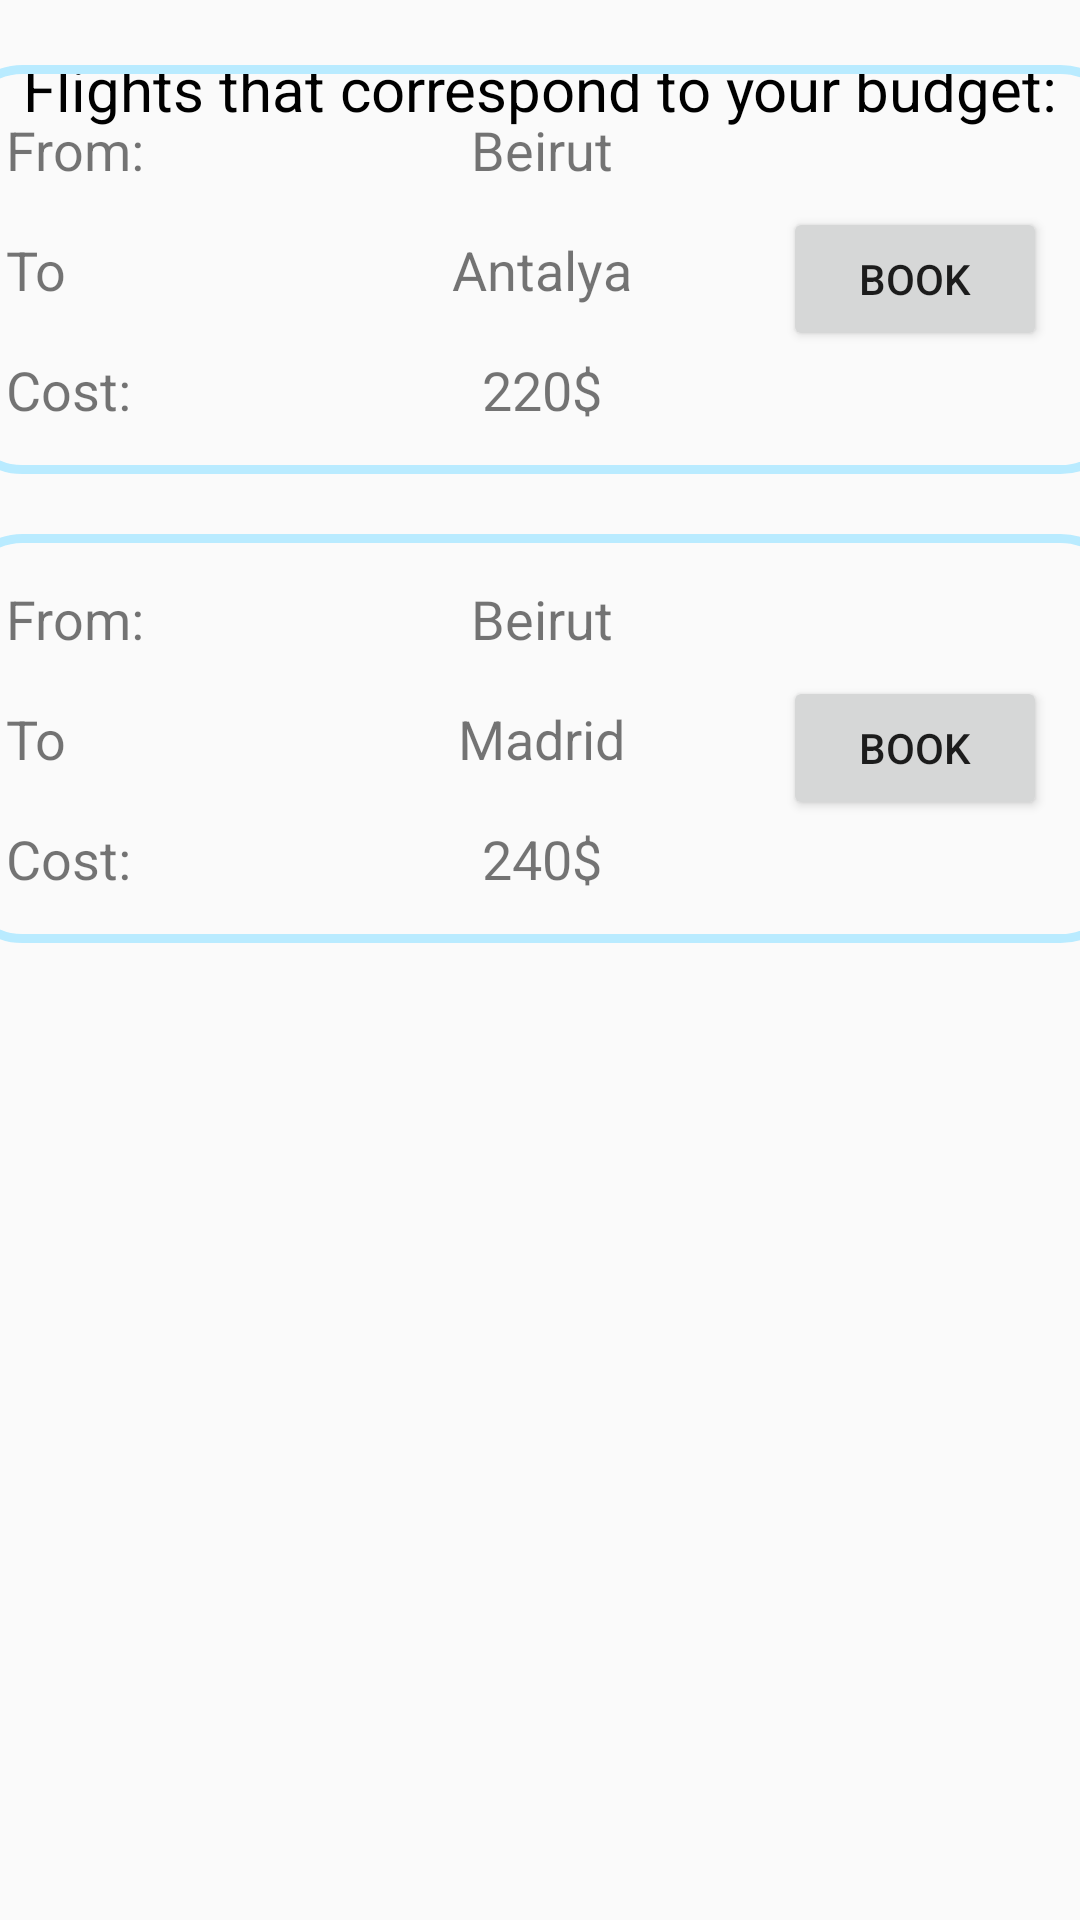

Reconstruct the res/layout file that produces this screen, plus the resources it refers to.
<!-- AndroidManifest.xml: application theme Theme.AppCompat.DayNight.DarkActionBar -->
<!-- res/layout/fragment_fragment250_budget.xml -->
<?xml version="1.0" encoding="utf-8"?>
<androidx.constraintlayout.widget.ConstraintLayout xmlns:android="http://schemas.android.com/apk/res/android"
    xmlns:app="http://schemas.android.com/apk/res-auto"
    xmlns:tools="http://schemas.android.com/tools"
    android:layout_width="match_parent"
    android:layout_height="match_parent"
    tools:context=".Fragment250Budget">

    <TextView
        android:id="@+id/textView2"
        android:layout_width="wrap_content"
        android:layout_height="wrap_content"
        android:layout_marginTop="16dp"
        android:text="@string/fragment_title"
        android:textColor="@color/black"
        android:textSize="20sp"
        app:layout_constraintEnd_toEndOf="parent"
        app:layout_constraintStart_toStartOf="parent"
        app:layout_constraintTop_toTopOf="parent" />

    <LinearLayout
        android:id="@+id/_250"
        android:layout_width="409dp"
        android:layout_height="660dp"
        android:orientation="vertical"
        app:layout_constraintBottom_toBottomOf="parent"
        app:layout_constraintEnd_toEndOf="parent"
        app:layout_constraintStart_toStartOf="parent"
        app:layout_constraintTop_toBottomOf="@+id/textView2">

        <androidx.constraintlayout.widget.ConstraintLayout
            android:layout_width="match_parent"
            android:layout_height="wrap_content"
            android:background="@drawable/border"
            android:padding="16dp"
            android:layout_margin="10dp">

            <TextView
                android:id="@+id/textView3"
                android:layout_width="wrap_content"
                android:layout_height="wrap_content"
                android:text="@string/from"
                android:textSize="18sp"
                app:layout_constraintStart_toStartOf="parent"
                app:layout_constraintTop_toTopOf="parent" />

            <TextView
                android:id="@+id/textView6"
                android:layout_width="wrap_content"
                android:layout_height="wrap_content"
                android:text="@string/beirut"
                android:textSize="18sp"
                app:layout_constraintBottom_toBottomOf="@+id/textView3"
                app:layout_constraintEnd_toEndOf="parent"
                app:layout_constraintStart_toStartOf="parent"
                app:layout_constraintTop_toTopOf="@+id/textView3" />

            <TextView
                android:id="@+id/textView4"
                android:layout_width="wrap_content"
                android:layout_height="wrap_content"
                android:layout_marginTop="40dp"
                android:text="@string/to"
                android:textSize="18sp"
                app:layout_constraintStart_toStartOf="parent"
                app:layout_constraintTop_toTopOf="parent" />

            <TextView
                android:id="@+id/textView8"
                android:layout_width="wrap_content"
                android:layout_height="wrap_content"
                android:text="@string/antalya"
                android:textSize="18sp"
                app:layout_constraintBottom_toBottomOf="@+id/textView4"
                app:layout_constraintEnd_toEndOf="parent"
                app:layout_constraintStart_toStartOf="parent"
                app:layout_constraintTop_toTopOf="@+id/textView4" />

            <TextView
                android:id="@+id/textView5"
                android:layout_width="wrap_content"
                android:layout_height="wrap_content"
                android:layout_marginTop="80dp"
                android:text="@string/cost"
                android:textSize="18sp"
                app:layout_constraintStart_toStartOf="parent"
                app:layout_constraintTop_toTopOf="parent" />

            <TextView
                android:layout_width="wrap_content"
                android:layout_height="wrap_content"
                android:text="@string/_220"
                android:textSize="18sp"
                app:layout_constraintBottom_toBottomOf="@+id/textView5"
                app:layout_constraintEnd_toEndOf="parent"
                app:layout_constraintStart_toStartOf="parent"
                app:layout_constraintTop_toTopOf="@+id/textView5" />

            <Button
                android:id="@+id/button"
                android:layout_width="wrap_content"
                android:layout_height="wrap_content"
                android:layout_marginTop="6dp"
                android:layout_marginEnd="10dp"
                android:text="@string/book"
                app:layout_constraintBottom_toBottomOf="@+id/textView8"
                app:layout_constraintEnd_toEndOf="parent"
                app:layout_constraintTop_toTopOf="@+id/textView8" />
        </androidx.constraintlayout.widget.ConstraintLayout>

        <androidx.constraintlayout.widget.ConstraintLayout
            android:layout_width="match_parent"
            android:layout_height="wrap_content"
            android:background="@drawable/border"
            android:padding="16dp"
            android:layout_margin="10dp">

            <TextView
                android:id="@+id/textView13"
                android:layout_width="wrap_content"
                android:layout_height="wrap_content"
                android:text="@string/from"
                android:textSize="18sp"
                app:layout_constraintStart_toStartOf="parent"
                app:layout_constraintTop_toTopOf="parent" />

            <TextView
                android:id="@+id/textView16"
                android:layout_width="wrap_content"
                android:layout_height="wrap_content"
                android:text="@string/beirut"
                android:textSize="18sp"
                app:layout_constraintBottom_toBottomOf="@+id/textView13"
                app:layout_constraintEnd_toEndOf="parent"
                app:layout_constraintStart_toStartOf="parent"
                app:layout_constraintTop_toTopOf="@+id/textView13" />

            <TextView
                android:id="@+id/textView14"
                android:layout_width="wrap_content"
                android:layout_height="wrap_content"
                android:layout_marginTop="40dp"
                android:text="@string/to"
                android:textSize="18sp"
                app:layout_constraintStart_toStartOf="parent"
                app:layout_constraintTop_toTopOf="parent" />

            <TextView
                android:id="@+id/textView18"
                android:layout_width="wrap_content"
                android:layout_height="wrap_content"
                android:text="@string/madrid"
                android:textSize="18sp"
                app:layout_constraintBottom_toBottomOf="@+id/textView14"
                app:layout_constraintEnd_toEndOf="parent"
                app:layout_constraintStart_toStartOf="parent"
                app:layout_constraintTop_toTopOf="@+id/textView14" />

            <TextView
                android:id="@+id/textView15"
                android:layout_width="wrap_content"
                android:layout_height="wrap_content"
                android:layout_marginTop="80dp"
                android:text="@string/cost"
                android:textSize="18sp"
                app:layout_constraintStart_toStartOf="parent"
                app:layout_constraintTop_toTopOf="parent" />

            <TextView
                android:layout_width="wrap_content"
                android:layout_height="wrap_content"
                android:text="@string/_240"
                android:textSize="18sp"
                app:layout_constraintBottom_toBottomOf="@+id/textView15"
                app:layout_constraintEnd_toEndOf="parent"
                app:layout_constraintStart_toStartOf="parent"
                app:layout_constraintTop_toTopOf="@+id/textView15" />

            <Button
                android:id="@+id/button1"
                android:layout_width="wrap_content"
                android:layout_height="wrap_content"
                android:layout_marginTop="6dp"
                android:layout_marginEnd="10dp"
                android:text="@string/book"
                app:layout_constraintBottom_toBottomOf="@+id/textView18"
                app:layout_constraintEnd_toEndOf="parent"
                app:layout_constraintTop_toTopOf="@+id/textView18" />
        </androidx.constraintlayout.widget.ConstraintLayout>

    </LinearLayout>

</androidx.constraintlayout.widget.ConstraintLayout>
<!-- resources referenced by this layout -->
<resources>
  <color name="black">#FF000000</color>
  <!-- drawable border (drawable) -->
  <?xml version="1.0" encoding="utf-8"?>
  <shape xmlns:android="http://schemas.android.com/apk/res/android" android:shape="rectangle" >
      <solid android:color="@android:color/transparent" />
      <stroke android:width="3dip" android:color="@color/sky"/>
      <corners android:radius="20dp"/>
  </shape>
  <string name="_220">220$</string>
  <string name="_240">240$</string>
  <string name="antalya">Antalya</string>
  <string name="beirut">Beirut</string>
  <string name="book">Book</string>
  <string name="cost">Cost:</string>
  <string name="fragment_title">Flights that correspond to your budget:</string>
  <string name="from">From:</string>
  <string name="madrid">Madrid</string>
  <string name="to">To</string>
  <color name="sky">#B9EBFF</color>
</resources>
